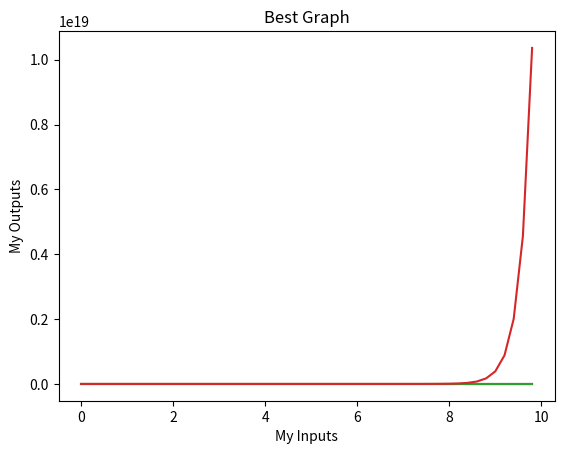

Here is the Python script that generated this plot:
import math
import numpy as np
import matplotlib.pyplot as plt

x = np.arange(0., 10.0, 0.2)
plt.plot(x, x**2 + 2*x + 2)
plt.plot(x, x**3)
plt.plot(x, x*4 - 3)
plt.plot (x, math.exp(2)**(2*x)*10*x-100*x**2)
plt.xlabel("My Inputs")
plt.ylabel("My Outputs")
plt.title("Best Graph")
plt.show()
